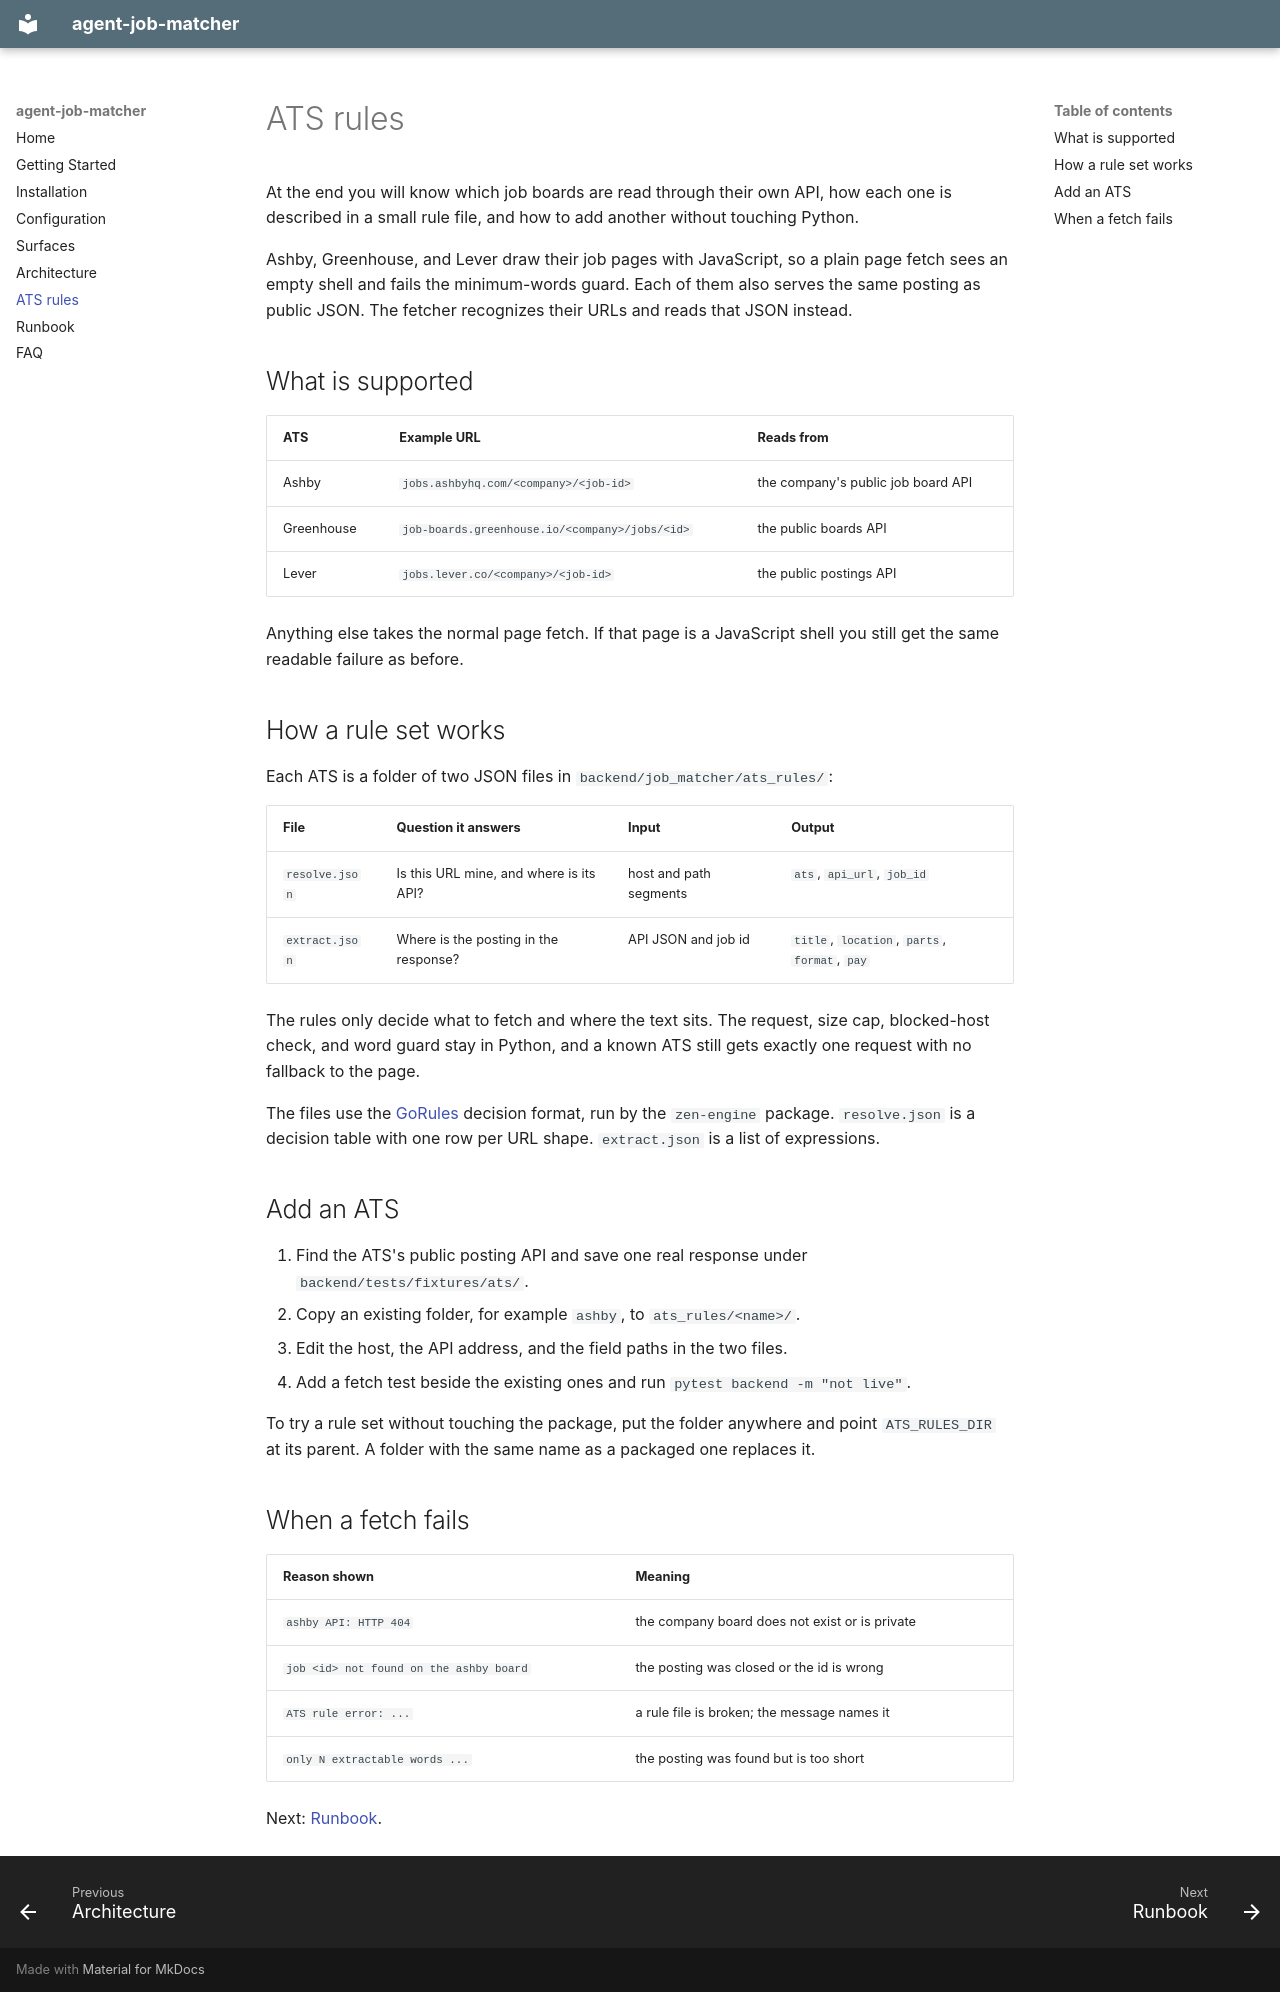

repository: senthilsweb/agent-job-matcher · page: ats-rules/index.html · generator: mkdocs

# ATS rules

At the end you will know which job boards are read through their own API,
how each one is described in a small rule file, and how to add another
without touching Python.

Ashby, Greenhouse, and Lever draw their job pages with JavaScript, so a
plain page fetch sees an empty shell and fails the minimum-words guard.
Each of them also serves the same posting as public JSON. The fetcher
recognizes their URLs and reads that JSON instead.

## What is supported

| ATS | Example URL | Reads from |
|---|---|---|
| Ashby | `jobs.ashbyhq.com/<company>/<job-id>` | the company's public job board API |
| Greenhouse | `job-boards.greenhouse.io/<company>/jobs/<id>` | the public boards API |
| Lever | `jobs.lever.co/<company>/<job-id>` | the public postings API |

Anything else takes the normal page fetch. If that page is a JavaScript
shell you still get the same readable failure as before.

## How a rule set works

Each ATS is a folder of two JSON files in `backend/job_matcher/ats_rules/`:

| File | Question it answers | Input | Output |
|---|---|---|---|
| `resolve.json` | Is this URL mine, and where is its API? | host and path segments | `ats`, `api_url`, `job_id` |
| `extract.json` | Where is the posting in the response? | API JSON and job id | `title`, `location`, `parts`, `format`, `pay` |

The rules only decide what to fetch and where the text sits. The request,
size cap, blocked-host check, and word guard stay in Python, and a known
ATS still gets exactly one request with no fallback to the page.

The files use the [GoRules](https://gorules.io) decision format, run by the
`zen-engine` package. `resolve.json` is a decision table with one row per
URL shape. `extract.json` is a list of expressions.

## Add an ATS

1. Find the ATS's public posting API and save one real response under
   `backend/tests/fixtures/ats/`.
2. Copy an existing folder, for example `ashby`, to `ats_rules/<name>/`.
3. Edit the host, the API address, and the field paths in the two files.
4. Add a fetch test beside the existing ones and run `pytest backend -m "not live"`.

To try a rule set without touching the package, put the folder anywhere and
point `ATS_RULES_DIR` at its parent. A folder with the same name as a
packaged one replaces it.

## When a fetch fails

| Reason shown | Meaning |
|---|---|
| `ashby API: HTTP 404` | the company board does not exist or is private |
| `job <id> not found on the ashby board` | the posting was closed or the id is wrong |
| `ATS rule error: ...` | a rule file is broken; the message names it |
| `only N extractable words ...` | the posting was found but is too short |

Next: [Runbook](runbook.md).
